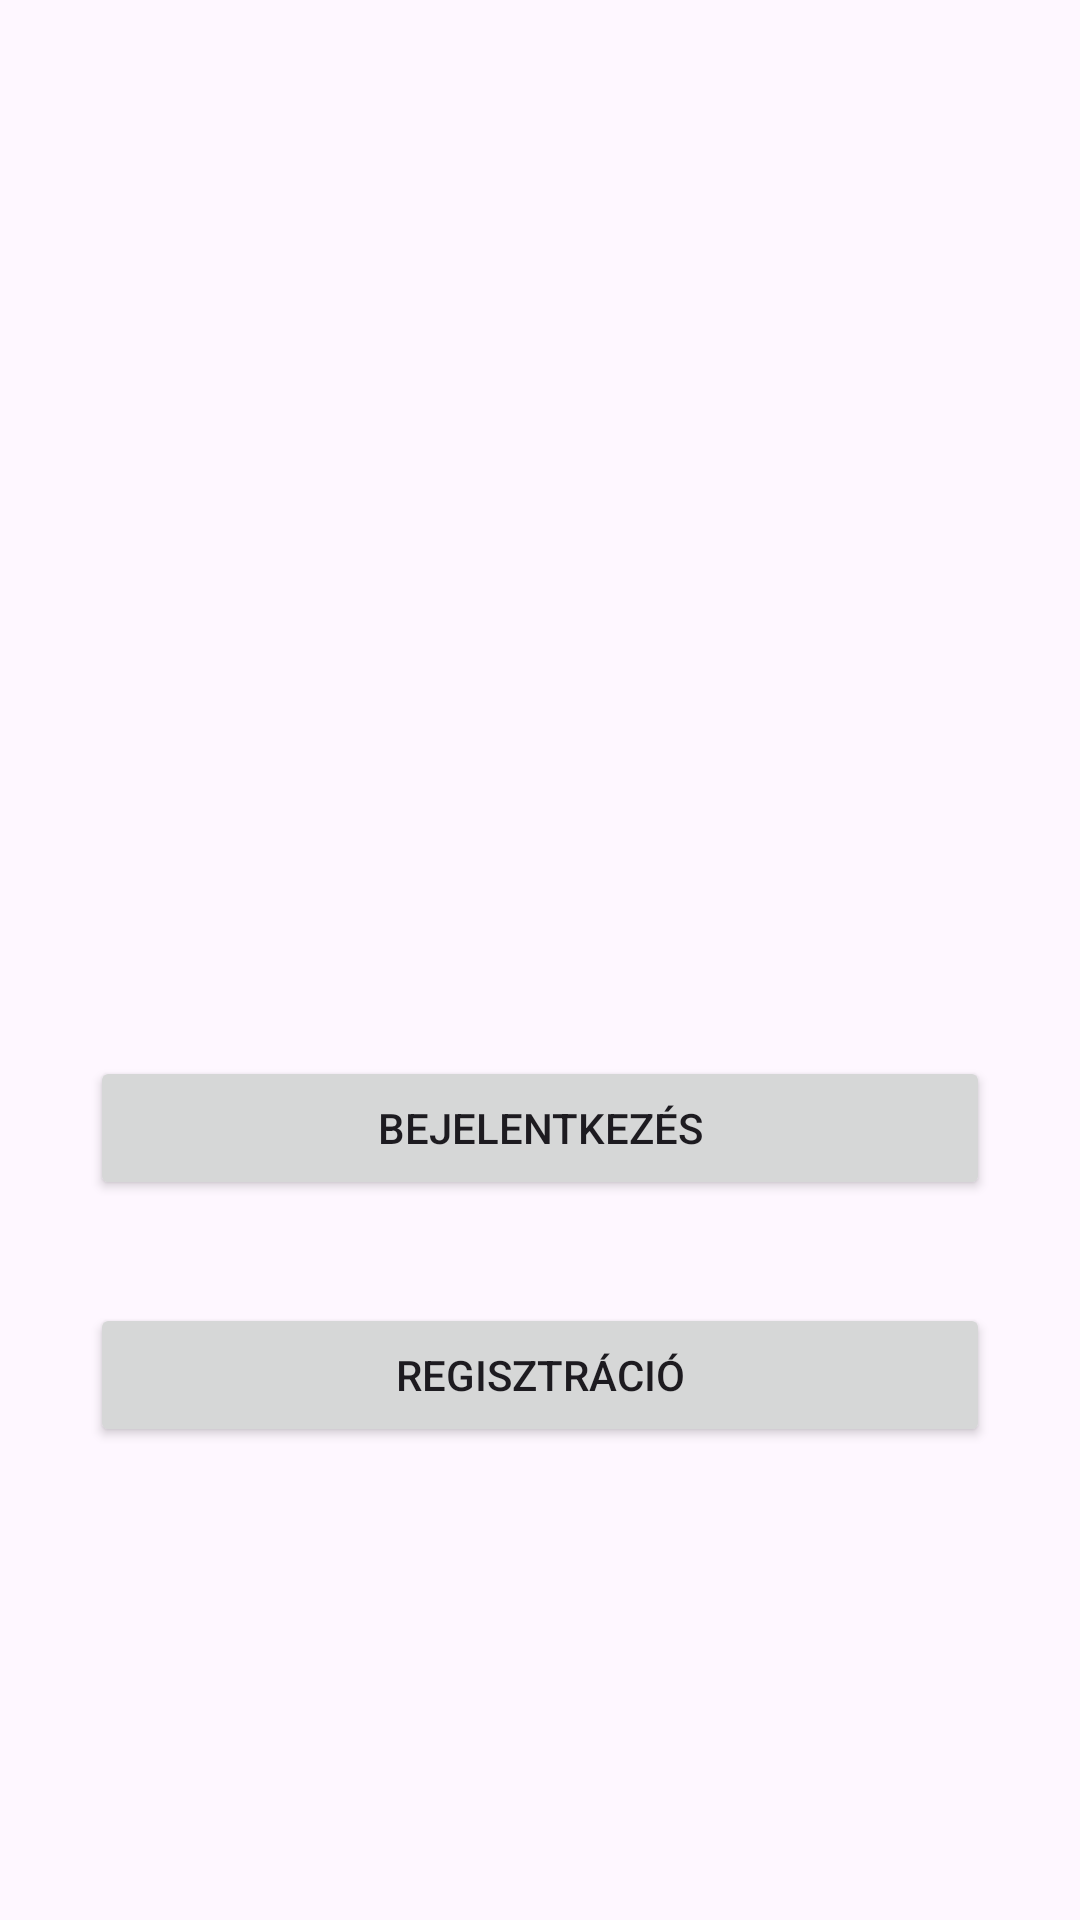

Reconstruct the res/layout file that produces this screen, plus the resources it refers to.
<!-- AndroidManifest.xml: application theme Theme.CryptoChecker -->
<!-- res/layout/activity_main.xml -->
<?xml version="1.0" encoding="utf-8"?>
<androidx.constraintlayout.widget.ConstraintLayout xmlns:android="http://schemas.android.com/apk/res/android"
    xmlns:app="http://schemas.android.com/apk/res-auto"
    xmlns:tools="http://schemas.android.com/tools"
    android:layout_width="match_parent"
    android:layout_height="match_parent"
    tools:context=".MainActivity">

    <ImageView
        android:id="@+id/btc"
        android:layout_width="200dp"
        android:layout_height="200dp"
        android:layout_marginTop="100dp"
        app:layout_constraintEnd_toEndOf="parent"
        app:layout_constraintLeft_toLeftOf="parent"
        app:layout_constraintStart_toStartOf="parent"
        app:layout_constraintTop_toTopOf="parent"
        app:srcCompat="@drawable/bitcoin_start" />

    <Button
        android:id="@+id/loginButton"
        android:layout_width="300dp"
        android:layout_height="wrap_content"
        android:onClick="loginLoad"
        android:text="Bejelentkezés"
        app:layout_constraintBottom_toBottomOf="parent"
        app:layout_constraintEnd_toEndOf="parent"
        app:layout_constraintStart_toStartOf="parent"
        app:layout_constraintTop_toBottomOf="@+id/btc"
        app:layout_constraintVertical_bias="0.178" />

    <Button
        android:id="@+id/registerButton"
        android:layout_width="300dp"
        android:layout_height="wrap_content"
        android:onClick="registerLoad"
        android:text="Regisztráció"
        app:layout_constraintBottom_toBottomOf="parent"
        app:layout_constraintEnd_toEndOf="parent"
        app:layout_constraintStart_toStartOf="parent"
        app:layout_constraintTop_toBottomOf="@+id/loginButton"
        app:layout_constraintVertical_bias="0.178" />


</androidx.constraintlayout.widget.ConstraintLayout>
<!-- resources referenced by this layout -->
<resources>
  <style name="Theme.CryptoChecker" parent="Base.Theme.CryptoChecker" />
  <style name="Base.Theme.CryptoChecker" parent="Theme.Material3.DayNight.NoActionBar">
          
          
      </style>
</resources>
